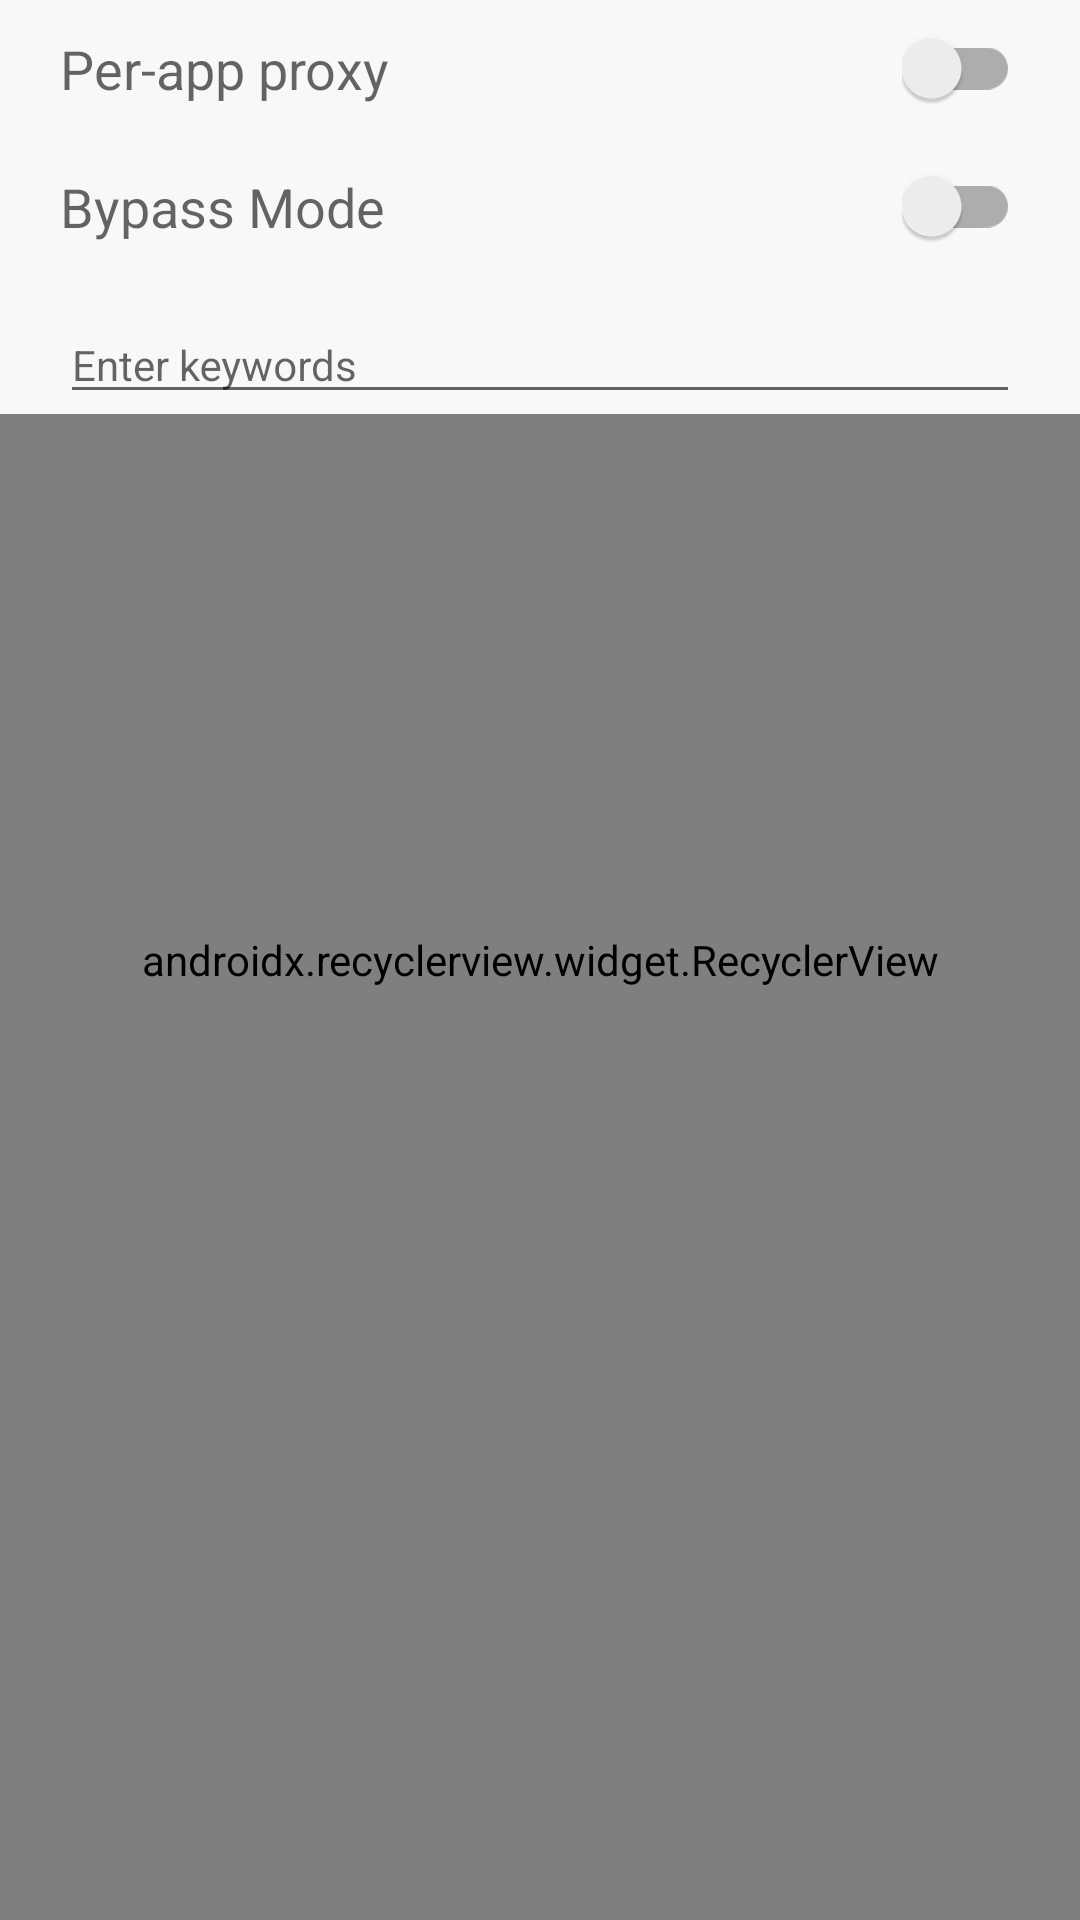

Here is an Android app screen rendered from its layout file. Give the layout XML and the strings, colors and styles it references.
<!-- AndroidManifest.xml: application theme AppTheme -->
<!-- res/layout/activity_bypass_list.xml -->
<?xml version="1.0" encoding="utf-8"?>

<RelativeLayout xmlns:android="http://schemas.android.com/apk/res/android"
    xmlns:app="http://schemas.android.com/apk/res-auto"
    xmlns:tools="http://schemas.android.com/tools"
    android:layout_width="match_parent"
    android:layout_height="match_parent">

    <ProgressBar
        android:id="@+id/pb_waiting"
        style="@android:style/Widget.DeviceDefault.ProgressBar"
        android:layout_width="match_parent"
        android:layout_height="wrap_content"
        android:layout_centerHorizontal="true"
        android:layout_centerVertical="true" />

    <android.support.v7.widget.RecyclerView
        android:id="@+id/recycler_view"
        android:layout_width="match_parent"
        android:layout_height="match_parent"
        android:layout_alignParentEnd="true"
        android:layout_alignParentRight="true"
        android:layout_alignParentTop="true"
        app:layoutManager="android.support.v7.widget.LinearLayoutManager"
        tools:context=".ui.PerAppProxyActivity" />

    <android.support.v7.widget.LinearLayoutCompat
        android:id="@+id/header_view"
        android:layout_width="match_parent"
        android:layout_height="wrap_content"
        android:background="#f8f8f8"
        android:orientation="vertical"
        android:paddingEnd="20dp"
        android:paddingStart="20dp">

        <RelativeLayout
            android:id="@+id/container_per_app_proxy"
            android:layout_width="match_parent"
            android:layout_height="@dimen/bypass_list_header_height">

            <android.support.v7.widget.SwitchCompat
                android:id="@+id/switch_per_app_proxy"
                android:layout_width="wrap_content"
                android:layout_height="wrap_content"
                android:layout_alignParentEnd="true"
                android:layout_alignParentRight="true"
                android:layout_centerVertical="true" />

            <android.support.v7.widget.AppCompatTextView
                android:layout_width="wrap_content"
                android:layout_height="wrap_content"
                android:layout_alignParentLeft="true"
                android:layout_alignParentStart="true"
                android:layout_centerVertical="true"
                android:layout_toLeftOf="@id/switch_per_app_proxy"
                android:layout_toStartOf="@id/switch_per_app_proxy"
                android:text="@string/title_pref_per_app_proxy"
                android:textAppearance="@style/TextAppearance.AppCompat.Medium" />

        </RelativeLayout>

        <RelativeLayout
            android:id="@+id/container_bypass_apps"
            android:layout_width="match_parent"
            android:layout_height="@dimen/bypass_list_header_height">

            <android.support.v7.widget.SwitchCompat
                android:id="@+id/switch_bypass_apps"
                android:layout_width="wrap_content"
                android:layout_height="wrap_content"
                android:layout_alignParentEnd="true"
                android:layout_alignParentRight="true"
                android:layout_centerVertical="true" />

            <android.support.v7.widget.AppCompatTextView
                android:id="@+id/tv_bypass_apps"
                android:layout_width="wrap_content"
                android:layout_height="wrap_content"
                android:layout_alignParentLeft="true"
                android:layout_alignParentStart="true"
                android:layout_centerVertical="true"
                android:layout_toLeftOf="@id/switch_bypass_apps"
                android:layout_toStartOf="@id/switch_bypass_apps"
                android:text="@string/switch_bypass_apps_mode"
                android:textAppearance="@style/TextAppearance.AppCompat.Medium" />

        </RelativeLayout>

        <RelativeLayout
            android:layout_width="match_parent"
            android:layout_height="@dimen/bypass_list_header_height">

            <android.support.design.widget.TextInputLayout
                android:layout_width="match_parent"
                android:layout_height="wrap_content">

                <android.support.v7.widget.AppCompatEditText
                    android:id="@+id/et_search"
                    android:layout_width="match_parent"
                    android:layout_height="wrap_content"
                    android:hint="@string/msg_enter_keywords"
                    android:imeOptions="actionSearch"
                    android:inputType="text"
                    android:maxLines="1"
                    android:singleLine="true"
                    android:textAppearance="@style/TextAppearance.AppCompat.Small" />
            </android.support.design.widget.TextInputLayout>

        </RelativeLayout>


    </android.support.v7.widget.LinearLayoutCompat>

</RelativeLayout>
<!-- resources referenced by this layout -->
<resources>
  <dimen name="bypass_list_header_height">46dp</dimen>
  <string name="msg_enter_keywords">Enter keywords</string>
  <string name="switch_bypass_apps_mode">Bypass Mode</string>
  <string name="title_pref_per_app_proxy">Per-app proxy</string>
  <style name="AppTheme" parent="Theme.AppCompat.Light.DarkActionBar">
          
          <item name="colorPrimary">@color/colorPrimary</item>
          <item name="colorPrimaryDark">@color/colorPrimaryDark</item>
          <item name="colorAccent">@color/colorAccent</item>
      </style>
  <color name="colorPrimary">#3F51B5</color>
  <color name="colorPrimaryDark">#303F9F</color>
  <color name="colorAccent">#FF4081</color>
</resources>
